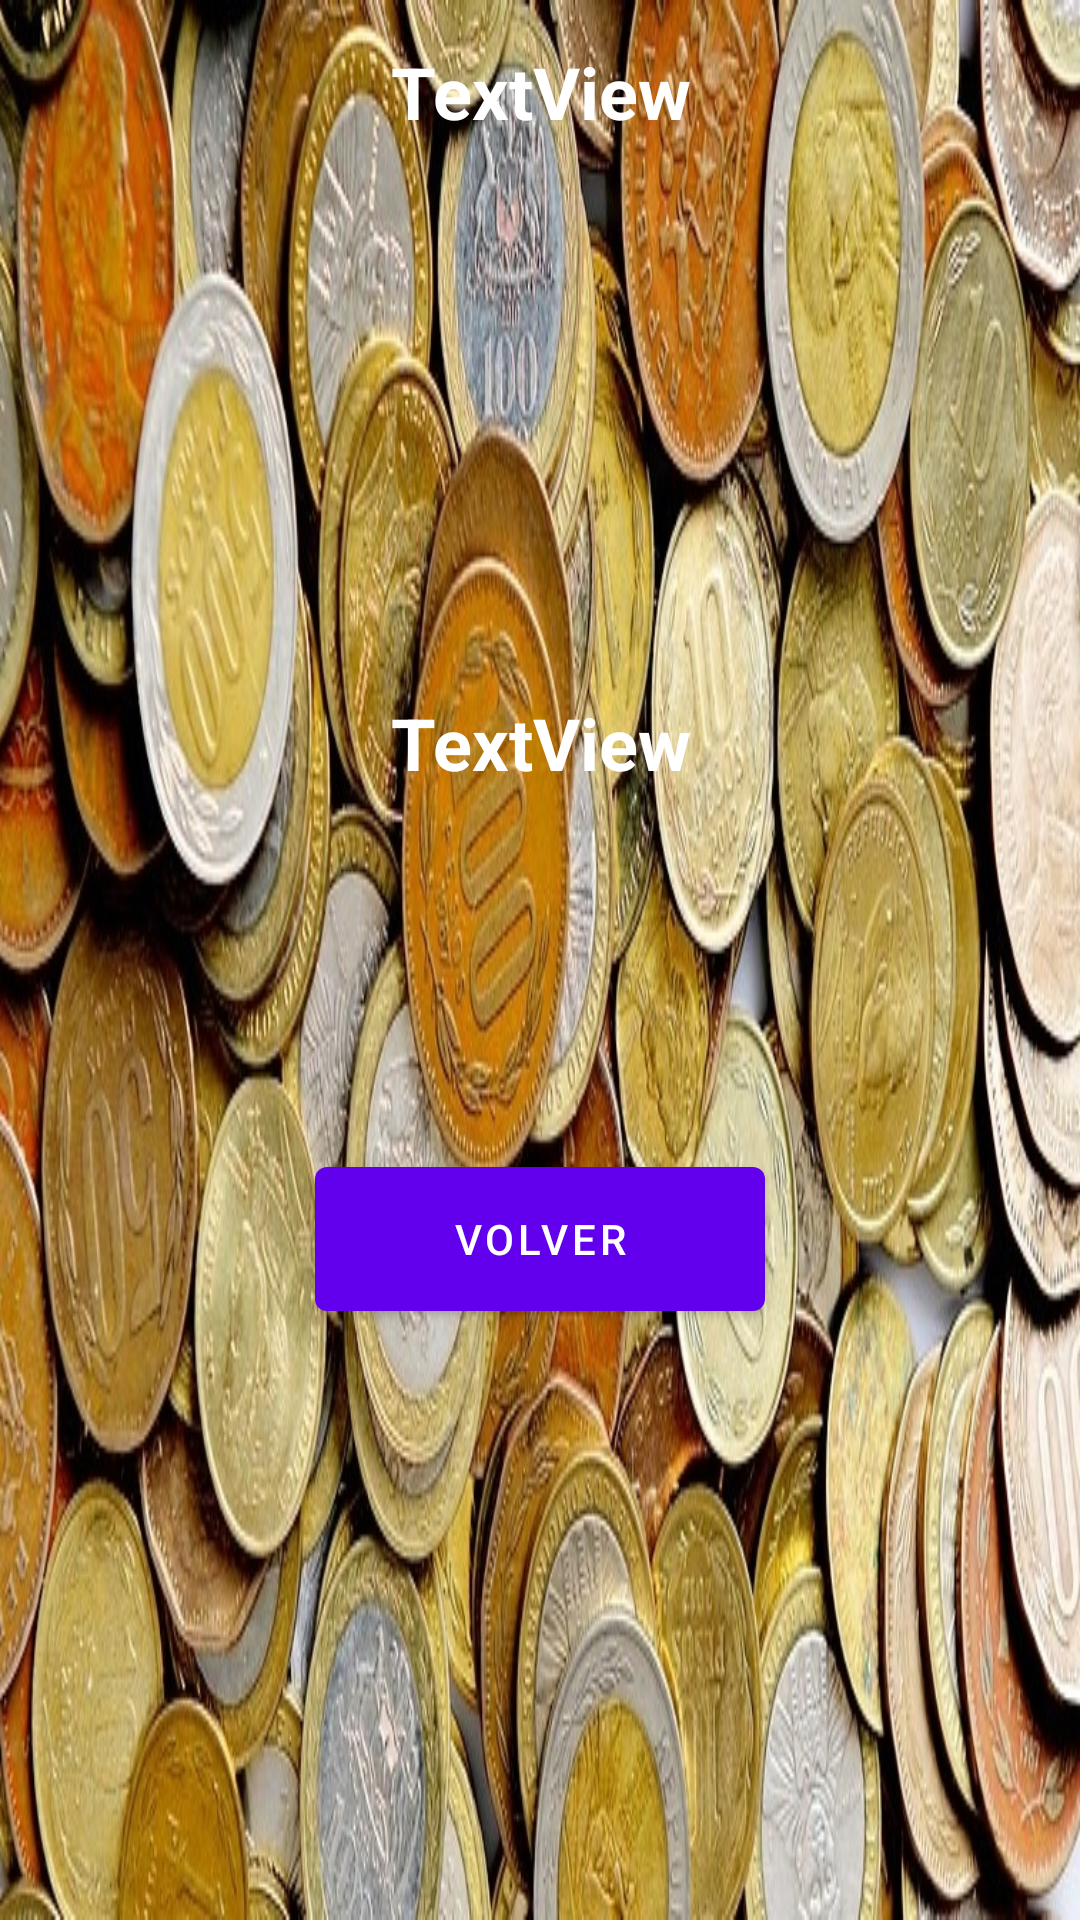

This screen was rendered from an Android layout file. Write that file and the resources it references.
<!-- AndroidManifest.xml: application theme Theme.Value -->
<!-- res/layout/fragment_second.xml -->
<?xml version="1.0" encoding="utf-8"?>
<androidx.constraintlayout.widget.ConstraintLayout xmlns:android="http://schemas.android.com/apk/res/android"
    xmlns:app="http://schemas.android.com/apk/res-auto"
    xmlns:tools="http://schemas.android.com/tools"
    android:layout_width="match_parent"
    android:layout_height="match_parent"
    android:background="@drawable/monedas"
    tools:context=".ui.SecondFragment">

    <TextView
        android:id="@+id/code"
        android:layout_width="150dp"
        android:layout_height="61dp"
        android:gravity="center_horizontal|center_vertical"
        android:text="TextView"
        android:textAlignment="center"
        android:textColor="@color/white"
        android:textSize="24sp"
        android:textStyle="bold"
        app:layout_constraintEnd_toEndOf="parent"
        app:layout_constraintStart_toStartOf="parent"
        app:layout_constraintTop_toTopOf="parent" />

    <TextView
        android:id="@+id/value"
        android:layout_width="150dp"
        android:layout_height="61dp"
        android:layout_marginTop="156dp"
        android:gravity="center_horizontal|center_vertical"
        android:text="TextView"
        android:textAlignment="center"
        android:textColor="#FFFFFF"
        android:textSize="24sp"
        android:textStyle="bold"
        app:layout_constraintEnd_toEndOf="parent"
        app:layout_constraintStart_toStartOf="parent"
        app:layout_constraintTop_toBottomOf="@+id/code" />

    <Button
        android:id="@+id/button"
        android:layout_width="150dp"
        android:layout_height="60dp"
        android:layout_marginTop="105dp"
        android:text="Volver"
        app:layout_constraintEnd_toEndOf="parent"
        app:layout_constraintStart_toStartOf="parent"
        app:layout_constraintTop_toBottomOf="@+id/value" />
</androidx.constraintlayout.widget.ConstraintLayout>
<!-- resources referenced by this layout -->
<resources>
  <!-- drawable monedas: jpg bitmap (drawable, 250055 bytes) -->
  <style name="Theme.Value" parent="Theme.MaterialComponents.DayNight.DarkActionBar">
          
          <item name="colorPrimary">@color/purple_500</item>
          <item name="colorPrimaryVariant">@color/purple_700</item>
          <item name="colorOnPrimary">@color/white</item>
          
          <item name="colorSecondary">@color/teal_200</item>
          <item name="colorSecondaryVariant">@color/teal_700</item>
          <item name="colorOnSecondary">@color/black</item>
          
          <item name="android:statusBarColor" tools:targetApi="l">?attr/colorPrimaryVariant</item>
          
      </style>
  <!-- not gathered from this repository: default colours our renderer supplied (Android Studio template values) -->
  <color name="purple_500">#FF6200EE</color>
  <color name="purple_700">#FF3700B3</color>
  <color name="teal_200">#FF03DAC5</color>
  <color name="teal_700">#FF018786</color>
  <color name="black">#FF000000</color>
  <color name="white">#FFFFFFFF</color>
</resources>
